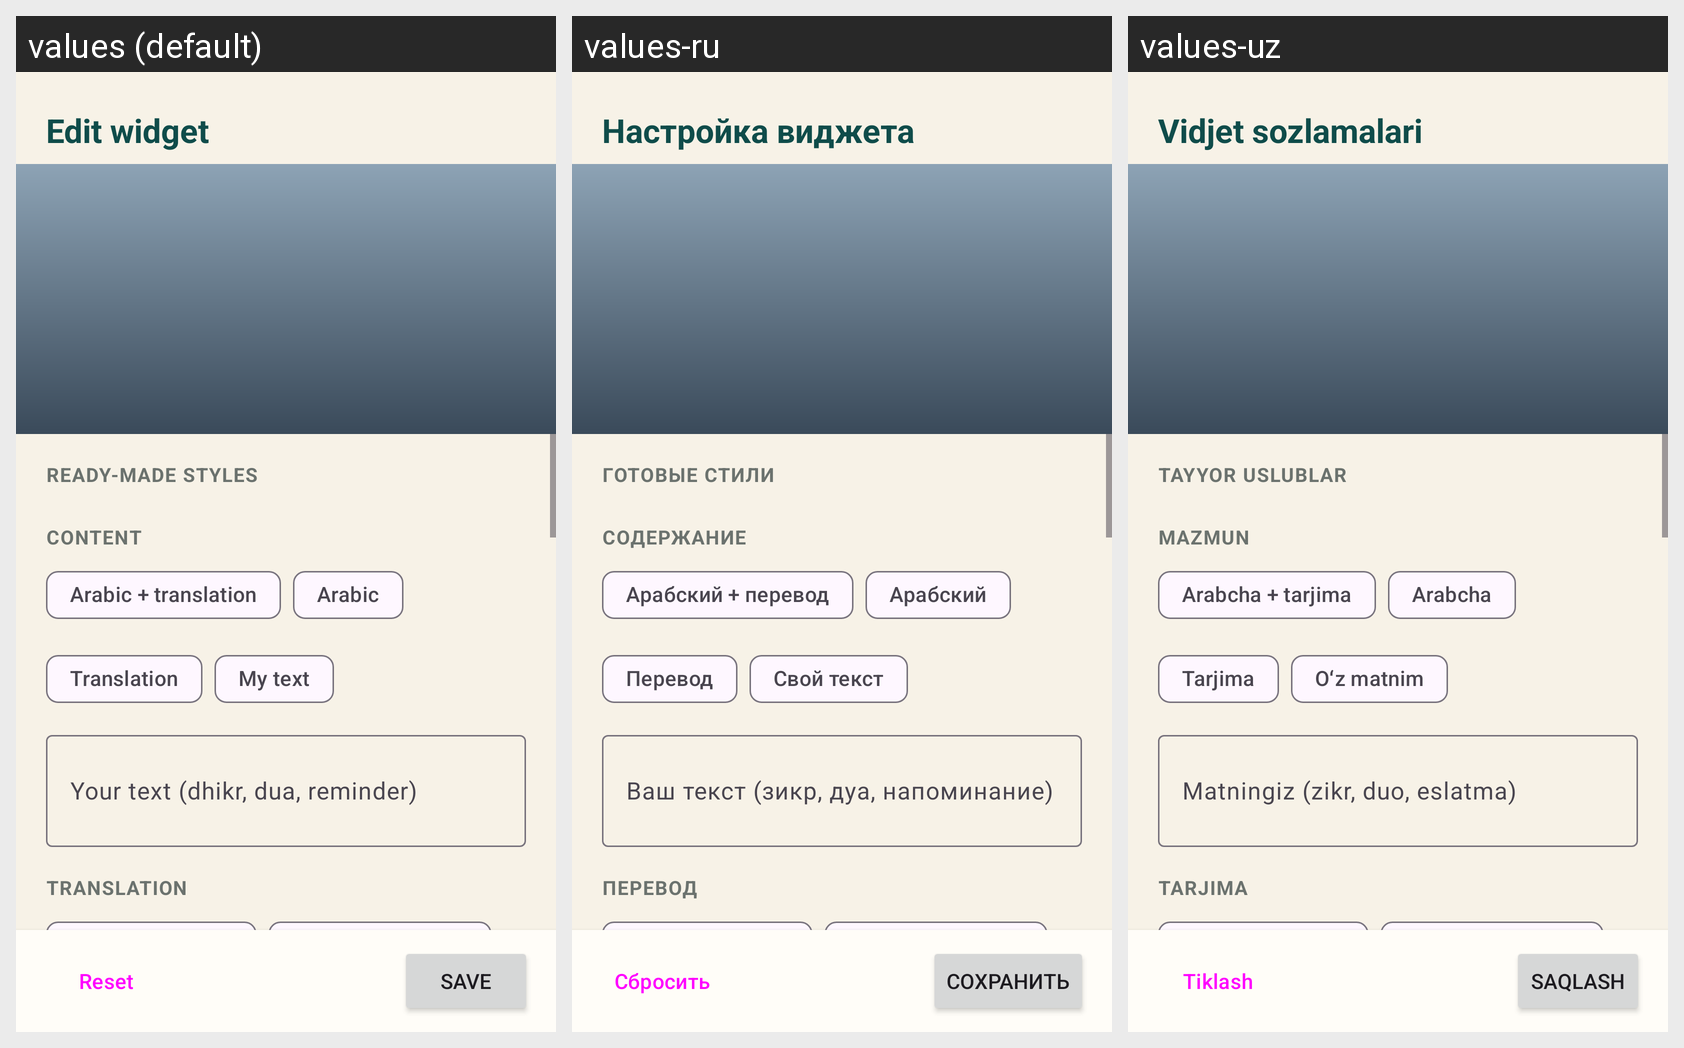

Here is an Android app screen in its default locale and in the app's own translations. Write out the translated-string differences for the strings that appear on this screen.
Android screen res/layout/activity_editor.xml rendered under 3 locales, left to right: values (default), values-ru, values-uz. Device: Nexus 5 (rendered at 1080×1920; each locale shown at half size, 540×960, under a caption strip naming it); theme Theme.DailyAyah.
Strings drawn on this screen, with the default value and each locale's value (text and hints the layout hard-codes, and strings that could not be matched under every locale, appear in the picture but are not listed):

editor_title_widget
  values: Edit widget
  values-ru: Настройка виджета
  values-uz: Vidjet sozlamalari

presets_label
  values: Ready-made styles
  values-ru: Готовые стили
  values-uz: Tayyor uslublar

content
  values: Content
  values-ru: Содержание
  values-uz: Mazmun

content_both
  values: Arabic + translation
  values-ru: Арабский + перевод
  values-uz: Arabcha + tarjima

content_arabic
  values: Arabic
  values-ru: Арабский
  values-uz: Arabcha

content_translation
  values: Translation
  values-ru: Перевод
  values-uz: Tarjima

content_custom
  values: My text
  values-ru: Свой текст
  values-uz: Oʻz matnim

custom_text_hint
  values: Your text (dhikr, dua, reminder)
  values-ru: Ваш текст (зикр, дуа, напоминание)
  values-uz: Matningiz (zikr, duo, eslatma)

translation
  values: Translation
  values-ru: Перевод
  values-uz: Tarjima

reset
  values: Reset
  values-ru: Сбросить
  values-uz: Tiklash

save
  values: Save
  values-ru: Сохранить
  values-uz: Saqlash
